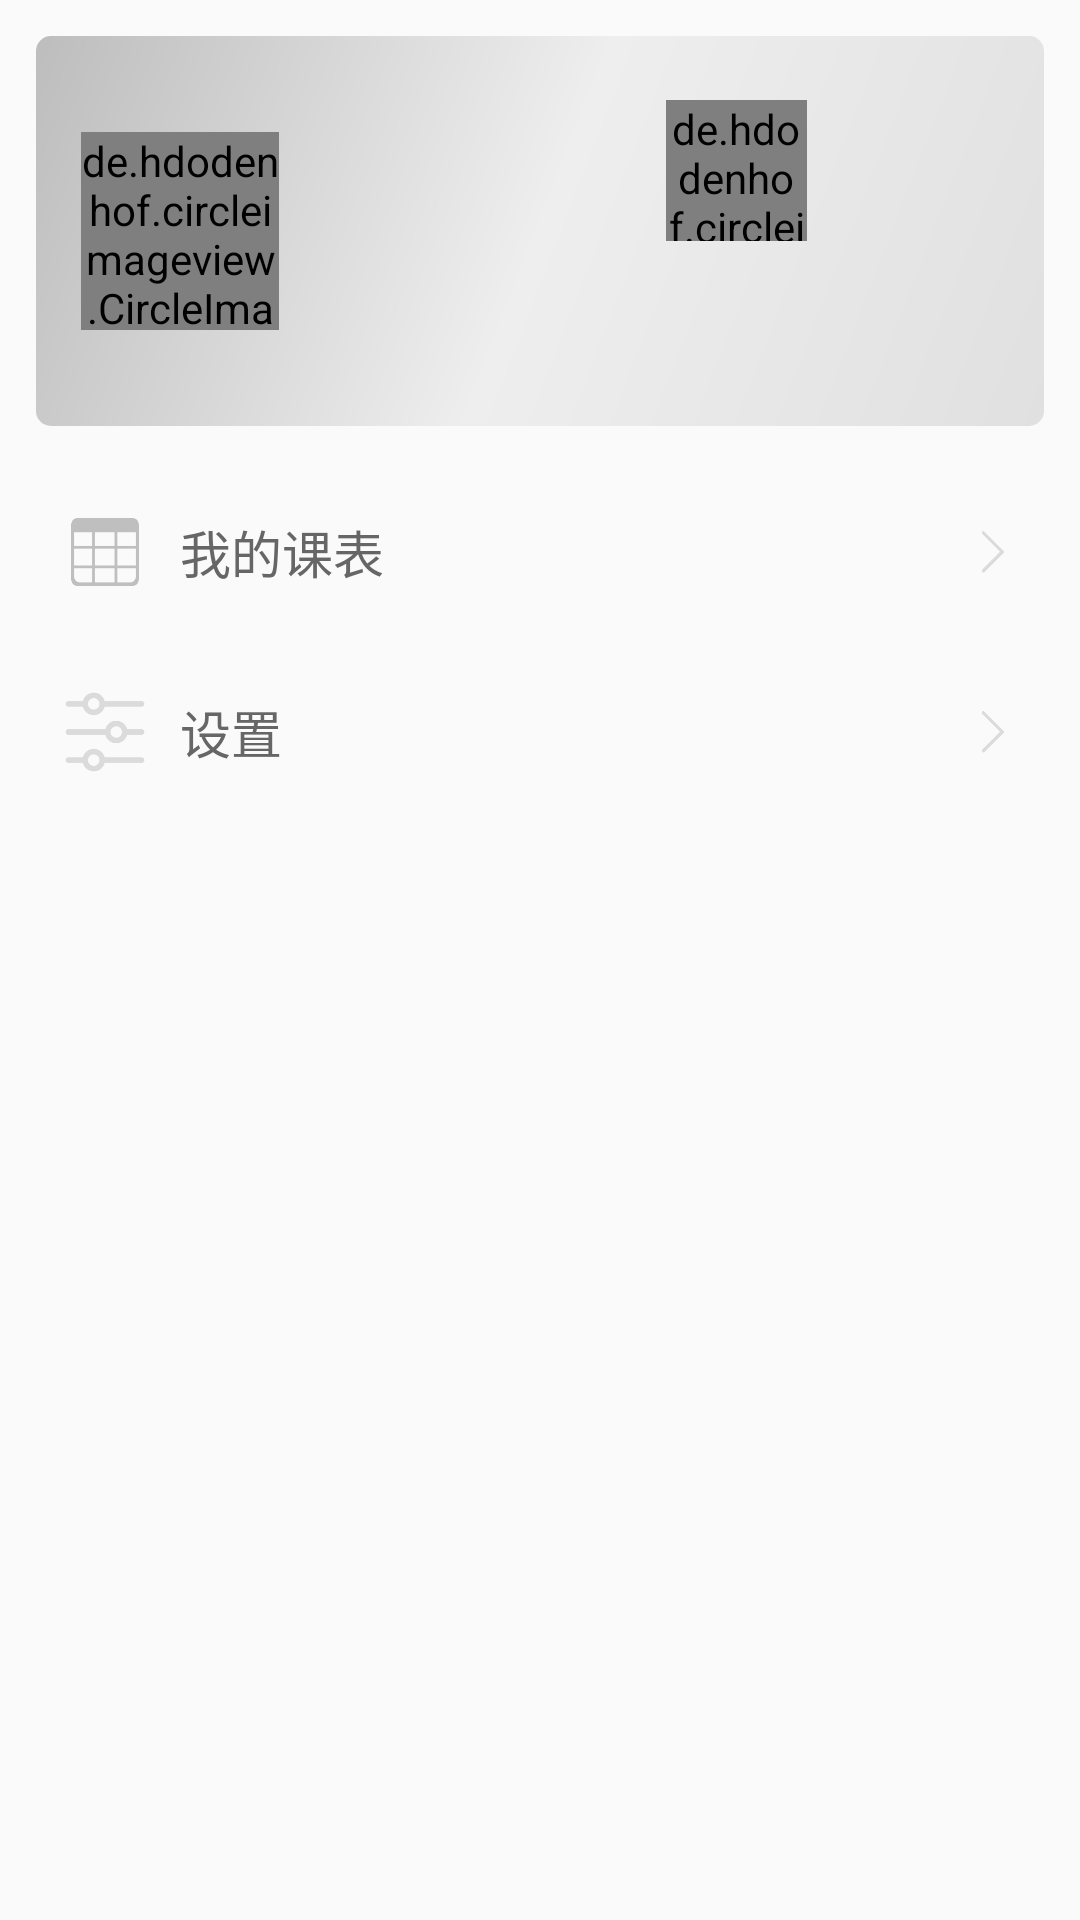

Write the Android layout XML for this screen, with the resource values it uses.
<!-- AndroidManifest.xml: application theme AppTheme -->
<!-- res/layout/fragment_user.xml -->
<?xml version="1.0" encoding="utf-8"?>
<LinearLayout
    xmlns:android="http://schemas.android.com/apk/res/android"
    xmlns:app="http://schemas.android.com/apk/res-auto"
    android:orientation="vertical"
    android:layout_width="match_parent"
    android:layout_height="match_parent">

    <RelativeLayout
        android:layout_width="match_parent"
        android:layout_height="130dp"
        android:layout_margin="12dp"
        android:background="@drawable/userinfo_card">

    <de.hdodenhof.circleimageview.CircleImageView
        android:id="@+id/user_head_circleimageview"
        android:layout_width="66dp"
        android:layout_height="66dp"
        android:layout_marginLeft="15dp"
        android:layout_centerVertical="true"
        android:src="@mipmap/im_2"/>

        <LinearLayout
            android:id="@+id/user_nameAndNmu_ll"
            android:layout_width="wrap_content"
            android:layout_height="match_parent"
            android:orientation="vertical"
            android:gravity="center"
            android:layout_marginLeft="15dp"
            android:layout_toRightOf="@+id/user_head_circleimageview"
            android:layout_centerVertical="true">

            <TextView
                android:id="@+id/user_name_tv"
                android:textSize="20sp"
                android:layout_width="wrap_content"
                android:layout_height="wrap_content" />

            <TextView
                android:id="@+id/user_college_tv"
                android:textSize="18sp"
                android:layout_marginTop="13dp"
                android:layout_width="wrap_content"
                android:layout_height="wrap_content" />


        </LinearLayout>

        <TextView
            android:id="@+id/user_num_tv"
            android:layout_alignParentTop="true"
            android:layout_alignParentLeft="true"
            android:layout_marginLeft="8dp"
            android:layout_marginTop="7dp"
            android:layout_alignLeft="@+id/user_head_circleimageview"
            android:layout_width="wrap_content"
            android:layout_height="wrap_content" />

        <LinearLayout
            android:id="@+id/user_schoolAndCollege_ll"
            android:layout_width="wrap_content"
            android:layout_height="match_parent"
            android:orientation="vertical"
            android:layout_toRightOf="@id/user_nameAndNmu_ll"
            android:layout_alignParentRight="true"
            android:layout_marginLeft="35dp"
            android:gravity="center">

            <de.hdodenhof.circleimageview.CircleImageView
                android:id="@+id/user_school_circleimageview"
                android:src="@mipmap/sxdx"
                android:layout_width="47dp"
                android:layout_height="47dp" />
            <TextView
                android:id="@+id/user_school_tv"
                android:textSize="21sp"
                android:layout_marginTop="12dp"
                android:layout_width="wrap_content"
                android:layout_height="wrap_content" />

        </LinearLayout>

    </RelativeLayout>

    <include
        android:id="@+id/my_timetable"
        layout="@layout/user_timetable">
    </include>

    <include
        android:id="@+id/my_setting"
        layout="@layout/user_seting">
    </include>

</LinearLayout>
<!-- res/layout/user_timetable.xml (included above) -->
<?xml version="1.0" encoding="utf-8"?>
<RelativeLayout xmlns:android="http://schemas.android.com/apk/res/android"
    android:layout_width="match_parent"
    android:layout_height="40dp"
    android:layout_margin="10dp"
    android:clickable="true"
    android:background="@drawable/selector_linearlayout">

    <ImageView
        android:id="@+id/timetable_iv"
        android:layout_width="30dp"
        android:layout_height="30dp"
        android:layout_centerVertical="true"
        android:layout_marginLeft="10dp"
        android:src="@mipmap/timetable"/>
    <TextView
        android:text="我的课表"
        android:id="@+id/user_timetable"
        android:layout_width="wrap_content"
        android:layout_height="wrap_content"
        android:layout_toRightOf="@+id/timetable_iv"
        android:layout_centerVertical="true"
        android:layout_marginLeft="10dp"
        android:textColor="#ff666666"
        android:textSize="17sp" />
    <ImageView
        android:id="@+id/right_iv1"
        android:layout_width="18dp"
        android:layout_height="18dp"
        android:layout_centerVertical="true"
        android:layout_alignParentEnd="true"
        android:layout_marginRight="10dp"
        android:src="@mipmap/right"/>

</RelativeLayout>
<!-- res/layout/user_seting.xml (included above) -->
<?xml version="1.0" encoding="utf-8"?>
<RelativeLayout xmlns:android="http://schemas.android.com/apk/res/android"
    android:layout_width="match_parent"
    android:layout_height="40dp"
    android:layout_margin="10dp"
    android:clickable="true"
    android:background="@drawable/selector_linearlayout">

    <ImageView
        android:id="@+id/setting_iv"
        android:layout_width="30dp"
        android:layout_height="30dp"
        android:layout_centerVertical="true"
        android:src="@mipmap/setting"
        android:layout_marginLeft="10dp"/>
    <TextView
        android:text="设置"
        android:id="@+id/user_setting"
        android:layout_width="wrap_content"
        android:layout_height="wrap_content"
        android:layout_toRightOf="@+id/setting_iv"
        android:layout_centerVertical="true"
        android:layout_marginLeft="10dp"
        android:textColor="#ff666666"
        android:textSize="17sp" />
    <ImageView
        android:id="@+id/right_iv2"
        android:layout_width="18dp"
        android:layout_height="18dp"
        android:layout_centerVertical="true"
        android:layout_alignParentEnd="true"
        android:layout_marginRight="10dp"
        android:src="@mipmap/right"/>

</RelativeLayout>
<!-- resources referenced by this layout -->
<resources>
  <!-- drawable selector_linearlayout (drawable) -->
  <?xml version="1.0" encoding="utf-8"?>
  <selector xmlns:android="http://schemas.android.com/apk/res/android">
      <item android:state_pressed="true" android:drawable="@color/gray2"/>
      <item android:state_focused="true" android:drawable="@color/gray2"/>
  </selector>
  <!-- drawable userinfo_card (drawable) -->
  <shape xmlns:android="http://schemas.android.com/apk/res/android"
      android:shape="rectangle">
      <gradient
          android:angle="135"
          android:endColor="#bdbdbd"
          android:centerColor="#eeeeee"
          android:startColor="#e0e0e0"
          android:type="linear" />
      <corners
          android:radius="5dp"/>
  </shape>
  <!-- mipmap im_2: jpg bitmap (mipmap-xxhdpi, 71779 bytes) -->
  <!-- mipmap right: png bitmap (mipmap-xxhdpi, 3046 bytes) -->
  <!-- mipmap setting: png bitmap (mipmap-xxhdpi, 10903 bytes) -->
  <!-- mipmap sxdx: jpg bitmap (mipmap-xxhdpi, 229473 bytes) -->
  <!-- mipmap timetable: png bitmap (mipmap-xxhdpi, 3442 bytes) -->
  <style name="AppTheme" parent="Theme.AppCompat.Light.NoActionBar">
          
          <item name="colorPrimary">@color/colorPrimary</item>
          <item name="colorPrimaryDark">@color/colorPrimaryDark</item>
          <item name="colorAccent">@color/colorAccent</item>
      </style>
  <color name="gray2">#e0e0e0</color>
  <color name="colorPrimary">#3F51B5</color>
  <color name="colorPrimaryDark">#303F9F</color>
  <color name="colorAccent">#FF4081</color>
</resources>
